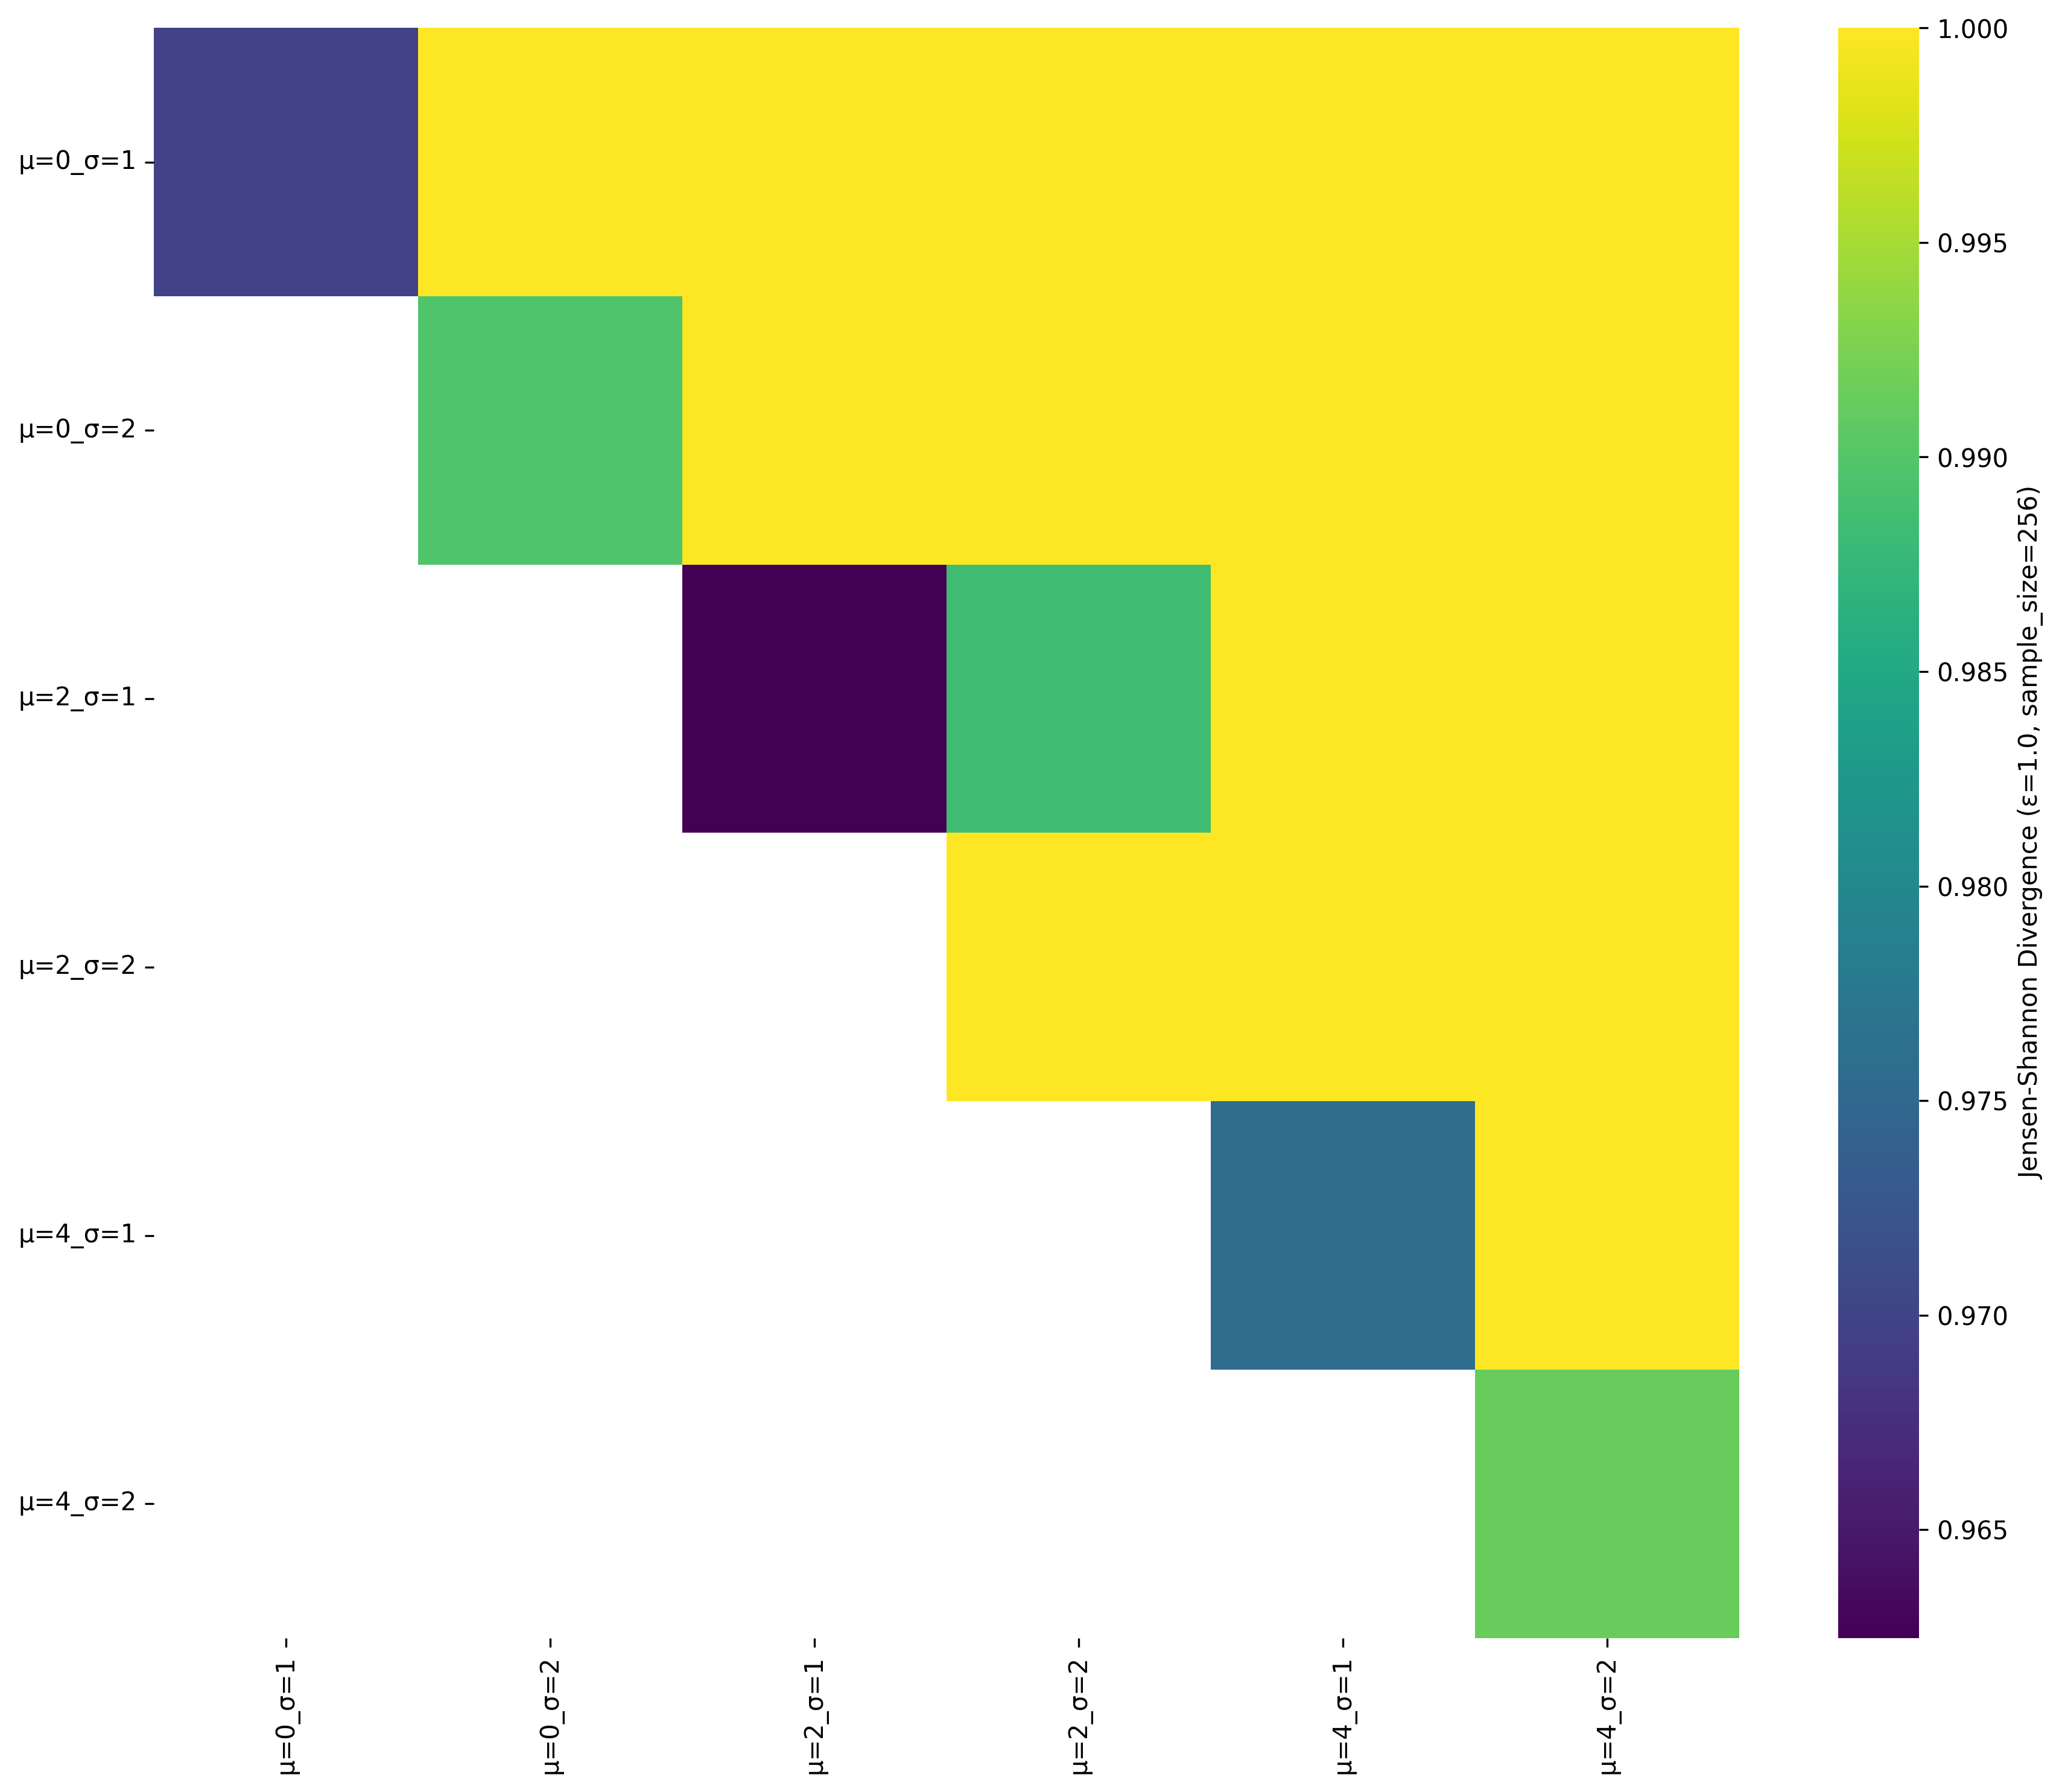

Source data for this figure (header and first rows):
, μ=0_σ=1, μ=0_σ=2, μ=2_σ=1, μ=2_σ=2, μ=4_σ=1, μ=4_σ=2
μ=0_σ=1, 0.9699, 1.0, 1.0, 1.0, 1.0, 1.0
μ=0_σ=2, , 0.9897, 1.0, 1, 1, 1.0
μ=2_σ=1, , , 0.9625, 0.9885, 1.0, 1.0
μ=2_σ=2, , , , 1.0, 1.0, 1.0
μ=4_σ=1, , , , , 0.9758, 1.0
μ=4_σ=2, , , , , , 0.9912
